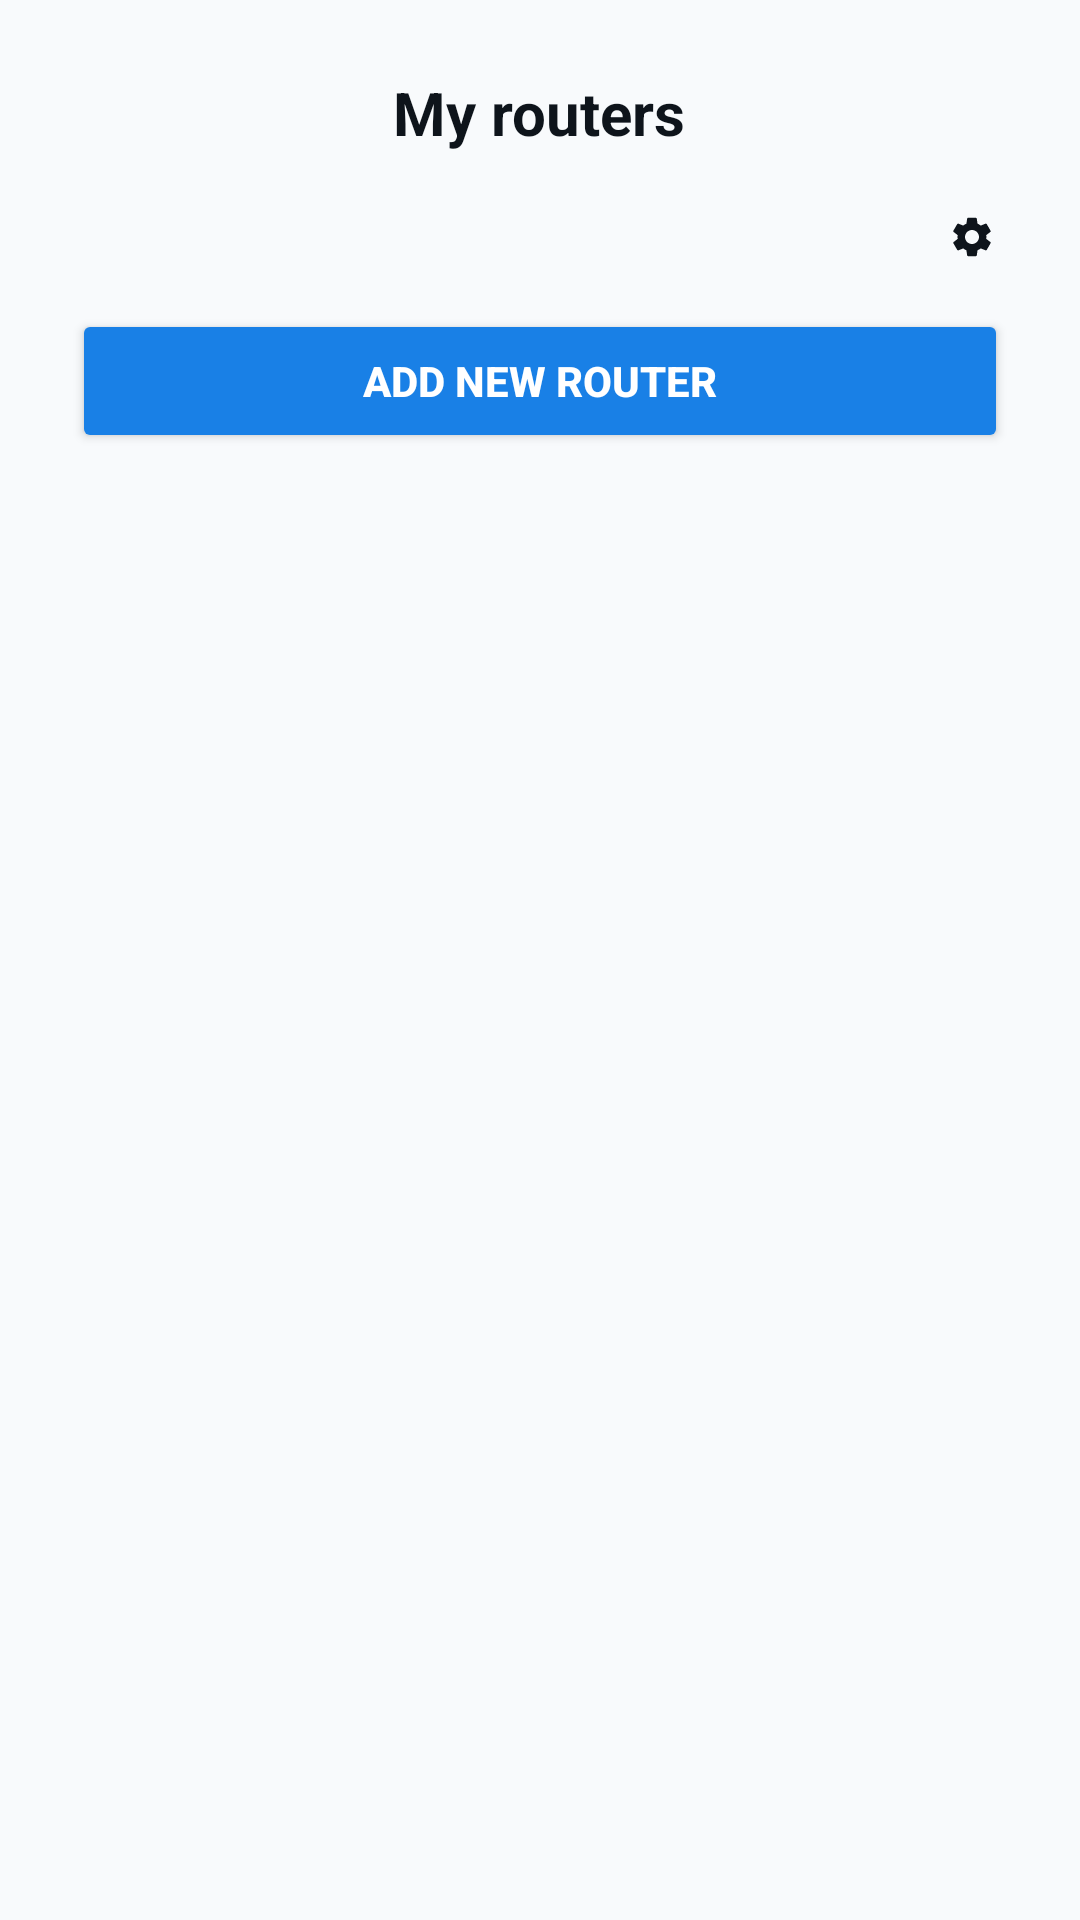

Produce the Android XML layout that renders to this screen, including the resource entries it uses.
<!-- AndroidManifest.xml: application theme Theme.RouterConfAndMon -->
<!-- res/layout/router_connection_activity.xml -->
<?xml version="1.0" encoding="utf-8"?>
<ScrollView xmlns:android="http://schemas.android.com/apk/res/android"
    android:id="@+id/rootLayout"
    android:layout_width="match_parent"
    android:layout_height="match_parent"
    android:background="#F8FAFC"
    android:layout_marginTop="40dp">

    <LinearLayout
        android:layout_width="match_parent"
        android:layout_height="wrap_content"
        android:orientation="vertical"
        android:padding="24dp"
        android:gravity="center_horizontal">

        <TextView
            android:id="@+id/titleText"
            android:layout_width="wrap_content"
            android:layout_height="wrap_content"
            android:text="@string/saj_t_routerek"
            android:textSize="20sp"
            android:textStyle="bold"
            android:textColor="#0e141b"
            android:layout_marginBottom="16dp" />

        
        <RelativeLayout
            android:layout_width="match_parent"
            android:layout_height="wrap_content"
            android:layout_marginBottom="12dp">

            <ImageView
                android:id="@+id/settingsIcon"
                android:layout_width="24dp"
                android:layout_height="24dp"
                android:src="@drawable/ic_gear"
                android:layout_alignParentEnd="true"
                android:layout_centerVertical="true"
                android:contentDescription="@string/settings"
                android:padding="4dp" />
        </RelativeLayout>

        <Button
            android:id="@+id/addRouterButton"
            android:layout_width="match_parent"
            android:layout_height="48dp"
            android:layout_marginBottom="24dp"
            android:backgroundTint="#1980e6"
            android:text="@string/j_router_hozz_ad_sa"
            android:textColor="@android:color/white"
            android:textStyle="bold" />

        <TextView
            android:id="@+id/noRoutersText"
            android:layout_width="wrap_content"
            android:layout_height="wrap_content"
            android:text="@string/nincs_m_g_mentett_router"
            android:textSize="16sp"
            android:textColor="#4e7397"
            android:visibility="gone"
            android:layout_marginBottom="16dp" />

        <LinearLayout
            android:id="@+id/routerListLayout"
            android:layout_width="match_parent"
            android:layout_height="wrap_content"
            android:orientation="vertical" />

    </LinearLayout>
</ScrollView>
<!-- resources referenced by this layout -->
<resources>
  <!-- drawable ic_gear (drawable) -->
  <vector xmlns:android="http://schemas.android.com/apk/res/android"
      android:width="24dp"
      android:height="24dp"
      android:viewportWidth="24"
      android:viewportHeight="24">
      <path
          android:fillColor="#0e141b"
          android:pathData="M19.14,12.94c0.04,-0.31 0.06,-0.63 0.06,-0.94 0,-0.31 -0.02,-0.63 -0.06,-0.94l2.03,-1.58c0.18,-0.14 0.23,-0.4 0.12,-0.61l-1.92,-3.32c-0.12,-0.21 -0.37,-0.3 -0.6,-0.22l-2.39,0.96c-0.5,-0.38 -1.03,-0.7 -1.62,-0.94l-0.36,-2.54c-0.03,-0.24 -0.24,-0.42 -0.49,-0.42h-3.84c-0.24,0 -0.45,0.18 -0.49,0.42l-0.36,2.54c-0.59,0.24 -1.12,0.56 -1.62,0.94l-2.39,-0.96c-0.23,-0.09 -0.49,0.01 -0.6,0.22l-1.92,3.32c-0.12,0.21 -0.07,0.47 0.12,0.61l2.03,1.58c-0.04,0.31 -0.06,0.63 -0.06,0.94 0,0.31 0.02,0.63 0.06,0.94l-2.03,1.58c-0.18,0.14 -0.23,0.4 -0.12,0.61l1.92,3.32c0.12,0.21 0.37,0.3 0.6,0.22l2.39,-0.96c0.5,0.38 1.03,0.7 1.62,0.94l0.36,2.54c0.03,0.24 0.24,0.42 0.49,0.42h3.84c0.24,0 0.45,-0.18 0.49,-0.42l0.36,-2.54c0.59,-0.24 1.12,-0.56 1.62,-0.94l2.39,0.96c0.23,0.09 0.49,-0.01 0.6,-0.22l1.92,-3.32c0.12,-0.21 0.07,-0.47 -0.12,-0.61l-2.03,-1.58zM12,15.5c-1.93,0 -3.5,-1.57 -3.5,-3.5s1.57,-3.5 3.5,-3.5 3.5,1.57 3.5,3.5 -1.57,3.5 -3.5,3.5z"/>
  </vector>
  <string name="j_router_hozz_ad_sa">Add new router</string>
  <string name="nincs_m_g_mentett_router">No routers saved yet</string>
  <string name="saj_t_routerek">My routers</string>
  <string name="settings">Settings</string>
  <style name="Theme.RouterConfAndMon" parent="Base.Theme.RouterConfAndMon" />
  <style name="Base.Theme.RouterConfAndMon" parent="Theme.Material3.DayNight.NoActionBar">
          
          
      </style>
</resources>
